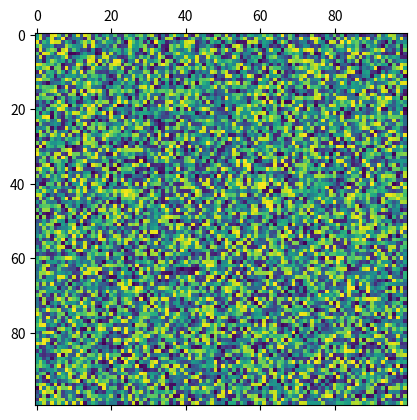
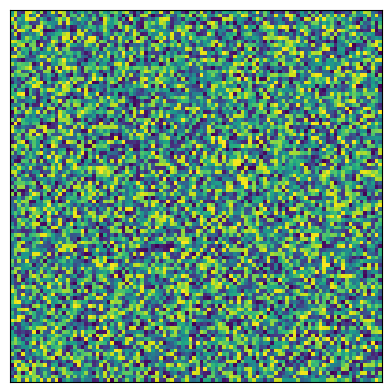
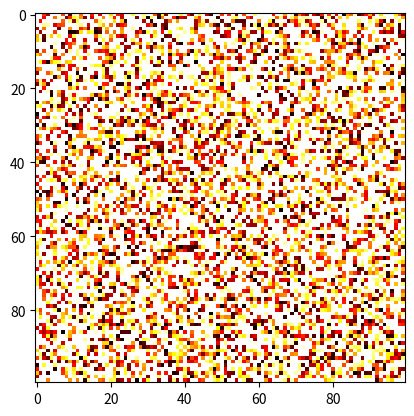

Reproduce these figures in Python, in order. (Note: this script raises an exception after producing the figures.)
import matplotlib.pyplot as plt
import numpy as np
import random

a = np.zeros([8,10])
print(a)

anew = np.zeros([8,10],dtype='int')
print("new array:\n", anew)


b = np.array([[1,2,3],[4,5,6],[7,8,9]])
print(b)

print("the shape of this array is:", a.shape)
print("there are:", a.ndim, "dimensions")
print("there are", a.size, "total elements")

for i in range(a.ndim):
    print("the size of dimension", i, "is", a.shape[i])

a[2,6]=11

#print entire array
print(a)

#print a single element of the array
print(a[2,6])

# create a 1D array with values 0...10
c = np.arange(0,10)

# note: the '\n' at the beginning of many of the print statements 
# adds a carriage return (blank line)

print("the whole array:", c)
print("\nsome elements from the middle of the array:",c[3:7] )
print("\nthe second element through the second-to-last element:", c[1:-1]) 
print("\nthe first half of the array:", c[:5])
print("\nthe second half of the array:", c[5:])
print("\nevery other element from 2-8 (inclusive):",c[2:9:2])
print("\nevery third element in the array:",c[::3])
print("\nreverse the array:",c[-1::-1]) 

print("the array b:\n",b,"\n")
#  To get a square array containing the first two elements along each dimension:
print("the first row:", b[0,:])

print("\nthe third column:",b[:,2])

print("\nevery other element of the second row, starting with element 0:",b[1,::2])

print("\nsquare array of first two elements along each dimension:\n",b[:2,:2])

print("\nsquare array of last two elements along each dimension:\n",b[-2:,-2:])

print("\nsquare array of every other element along each dimension:\n",b[::2,::2])

print("\nreversed array:\n",b[-1::-1,-1::-1])

c = np.full((4,4),10.0)  # makes an array of shape (4,4) where all elements are value 10.0

d = c

print("c:\n",c, "\nd:\n", d)

d[:,0] = -1.0  # make column 0 equal to -1
d[:,2] = -6.0  # make column 2 equal to -6

print("c:\n",c, "\nd:\n", d)

e = np.full((4,4),10.0)  # makes an array of shape (4,4) where all elements are value 10.0

f = np.copy(e)

f[:,0] = -1.0  # make column 0 equal to -1
f[:,2] = -6.0  # make column 2 equal to -6

print("e:\n",e, "\nf:\n", f)

g = np.full((4,4),10.0)  # makes an array of shape (4,4) where all elements are value 10.0

h = np.copy(g[0:2,0:2])

print("g:\n",g, "\nh:\n", h)

i = np.full((4,4),10.0)  # makes an array of shape (4,4) where all elements are value 10.0

j = i[0:2,0:2]

print("\nunmodified arrays:\n")

print("i:\n",i, "\nj:\n", j)

print("\narrays after modification:\n")

j[1,1]=-999.0

print("i:\n",i, "\nj:\n", j)


random_float_array = np.random.random((5,5))

print(random_float_array)

random_int_array = np.random.randint(0,10,(5,5))

print("\n",random_int_array)

new_rand_array = np.random.random((100,100))

plt.matshow(new_rand_array)

# uncomment the following line to save the figure to your hard drive!
#plt.savefig("myimage.png")

myplot = plt.matshow(new_rand_array)
myplot.axes.get_xaxis().set_visible(False)
myplot.axes.get_yaxis().set_visible(False)

# interpolation='none' keeps imshow() from trying to interpolate between values and
#   making it look fuzzy.
# cmap='mapname' changes the color map.
# vmin, vmax sets the range of the color bar (from 0.0 - 0.5 in this example)

myplot = plt.imshow(new_rand_array, interpolation='none',cmap='hot',vmin=0.0,vmax=0.5)

# uncomment the following lines to remove the axis labels
#myplot.axes.get_xaxis().set_visible(False)
#myplot.axes.get_yaxis().set_visible(False)

# uncomment the following line to save the figure to your hard drive!
#plt.savefig("myimage.png")

# This lets us make and clear plots without creating new ones
from IPython.display import display, clear_output

# We can use this to have images show up with some user-specified spacing in time
import time  

# function plotgrid() takes in a 2D array and uses pyplot to make a plot.
# this function returns no values!

def plotgrid(myarray):
    
    # first create two vectors based on the x and y sizes of the grid
    x_range = np.linspace(0, myarray.shape[0], myarray.shape[0]) 
    y_range = np.linspace(0, myarray.shape[1], myarray.shape[1])
    
    # use the numpy meshgrid function to create two matrices 
    # of the same size as myarray with x and y indexes
    x_indexes, y_indexes = np.meshgrid(x_range, y_range)
    
    # make a list of all the x and y indexes that are either squares or triangles.
    # the notation below is relatively new to us; it means that when myarray==(value),
    # only record those values.
    sq_x = x_indexes[myarray == 1]; 
    sq_y = y_indexes[myarray == 1]; 
    tr_x = x_indexes[myarray == 2]; 
    tr_y = y_indexes[myarray == 2]; 
    
    # plot the squares and triangles.  make the size of the polygons 
    # larger than the default so they're easy to see!
    plt.plot(sq_x,sq_y, 'bs',markersize=20)   
    plt.plot(tr_x,tr_y, '^g',markersize=20)  
    
    #Set the x and y limits to include half a space overlap so we don't cut off the shapes
    plt.ylim([-0.5,myarray.shape[0] + 0.5]) 
    plt.xlim([-0.5,myarray.shape[0] + 0.5])


# Generate a random grid of points, distributed uniformly between 0, 1, 2
neighborhood_array = np.random.random_integers(0,2,size=[20,20]) 

# Creates a figure and controls the figure size so it doesn't look too crowded.
# Try commenting it out to see what happens!
plt.figure(figsize=(10,10)) 

# now make a plot.
plotgrid(neighborhood_array)

# Create a figure
fig = plt.figure(figsize=(10,10))

# Run animation for 10 iterations
for i in range(10): 
    
    # Generate the random neighborhood, as in previous cells
    myarray = np.random.random_integers(0,2,size=[20,20])
    
    # Put display code here
    plotgrid(myarray)   
    
    # Animation part (dosn't change)
    time.sleep(0.5)         # Sleep for half a second to slow down the animation
    clear_output(wait=True) # Clear output for dynamic display
    display(fig)            # Reset display
    fig.clear()             # Prevent overlapping and layered plots

plt.close()                 # Close dynamic display
